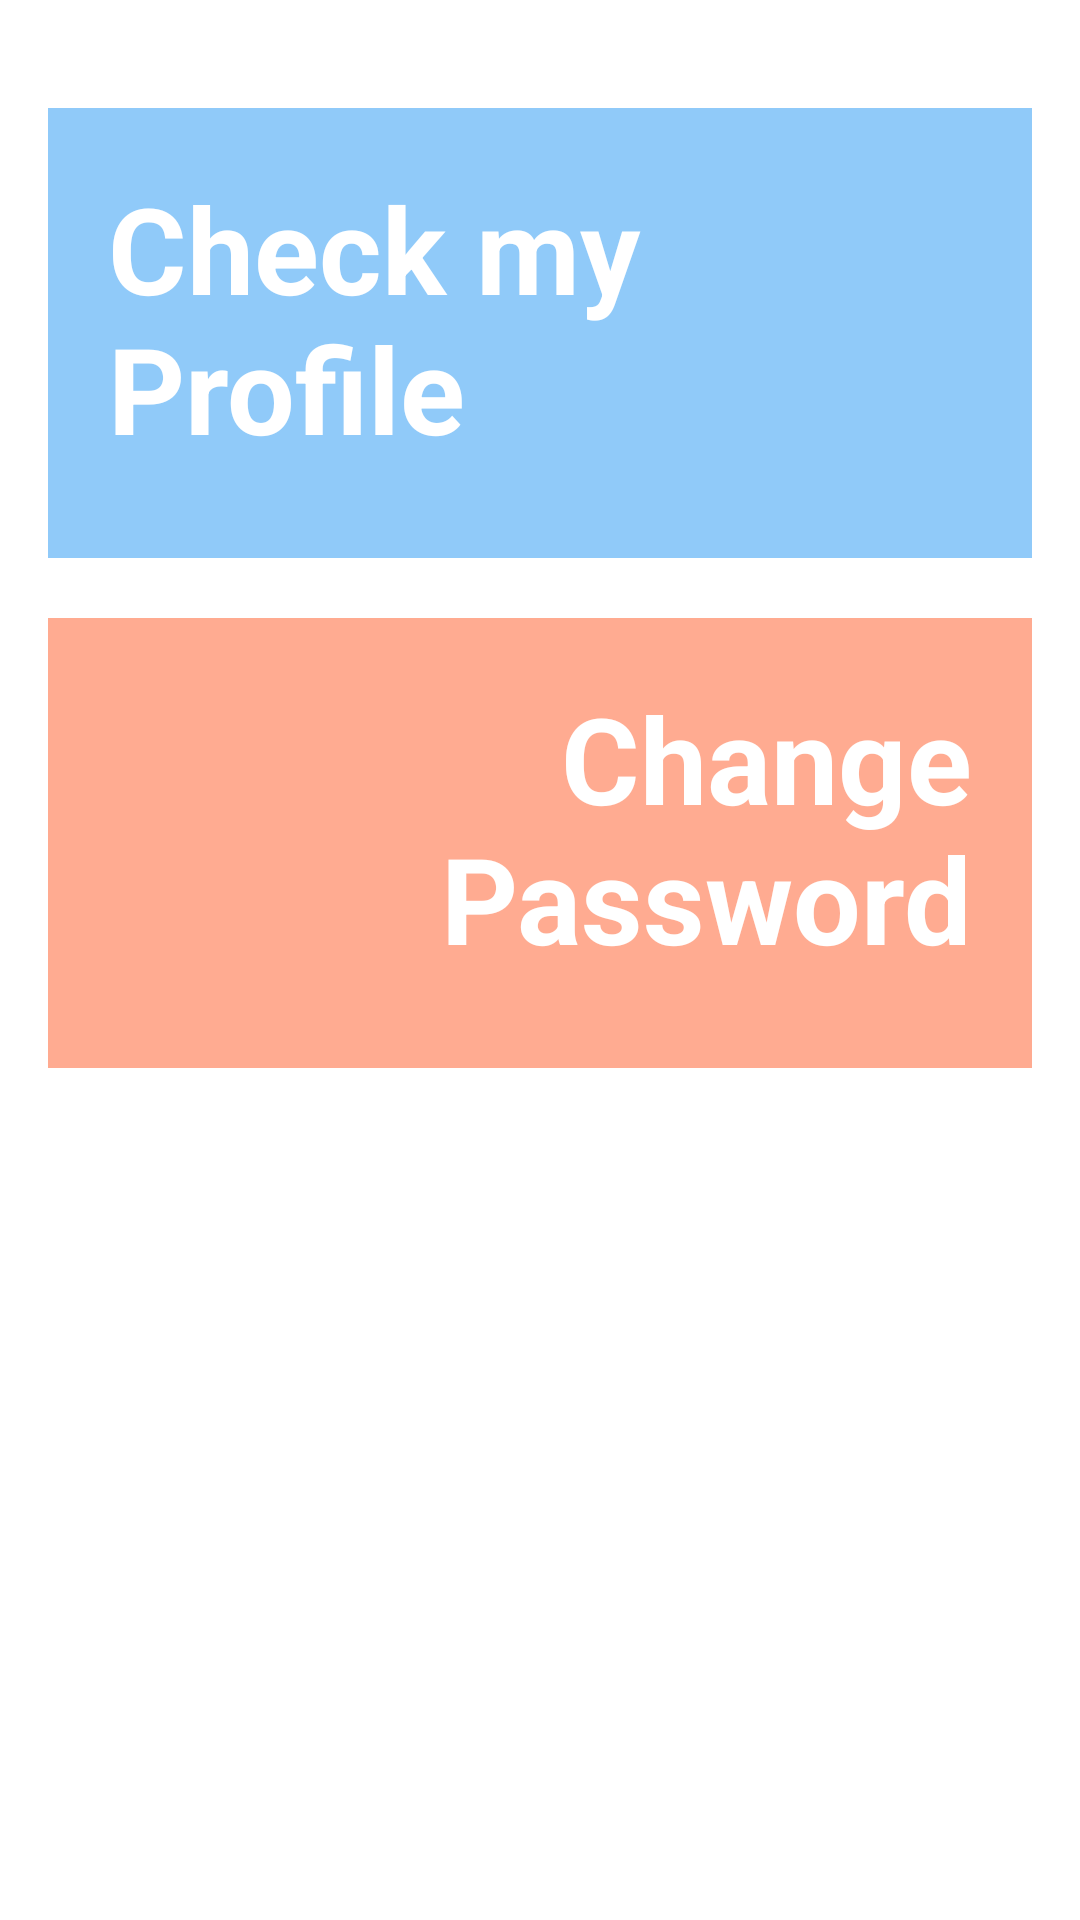

This screen was rendered from an Android layout file. Write that file and the resources it references.
<!-- AndroidManifest.xml: application theme Theme.PeriodTracker -->
<!-- res/layout/activity_settings.xml -->
<?xml version="1.0" encoding="utf-8"?>
<LinearLayout
    xmlns:android="http://schemas.android.com/apk/res/android"
    xmlns:app="http://schemas.android.com/apk/res-auto"
    xmlns:tools="http://schemas.android.com/tools"
    android:layout_width="match_parent"
    android:layout_height="match_parent"
    android:padding="0dp"
    android:orientation="vertical"
    tools:context=".Settings">
    <ScrollView
        android:layout_width="match_parent"
        android:layout_height="match_parent">
        <LinearLayout
            android:layout_width="match_parent"
            android:orientation="vertical"
            android:padding="16dp"
            android:layout_height="wrap_content">

            <LinearLayout
                android:layout_width="match_parent"
                android:layout_height="150dp"
                android:layout_marginTop="20dp"
                android:onClick="myprofile_click"
                android:background="@color/colorP3">
                <TextView
                    android:layout_width="match_parent"
                    android:layout_height="wrap_content"
                    android:gravity="left"
                    android:drawableRight="@drawable/ic_profile"
                    android:drawablePadding="25dp"
                    android:text="Check my Profile"
                    android:textStyle="bold"
                    android:textSize="40dp"
                    android:layout_margin="20dp"
                    android:textColor="@color/white"></TextView>
            </LinearLayout>

            <LinearLayout
                android:layout_width="match_parent"
                android:layout_height="150dp"
                android:layout_marginTop="20dp"
                android:onClick="changepassword_click"
                android:background="@color/colorP5">
                <TextView
                    android:layout_width="match_parent"
                    android:layout_height="wrap_content"
                    android:gravity="right"
                    android:drawableLeft="@drawable/ic_password"
                    android:drawablePadding="25dp"
                    android:text="Change Password"
                    android:textStyle="bold"
                    android:textSize="40dp"
                    android:layout_margin="20dp"
                    android:textColor="@color/white"></TextView>
            </LinearLayout>

        </LinearLayout>
    </ScrollView>
</LinearLayout>
<!-- resources referenced by this layout -->
<resources>
  <color name="colorP3">#90caf9</color>
  <color name="colorP5">#ffab91</color>
  <color name="white">#FFFFFFFF</color>
  <style name="Theme.PeriodTracker" parent="Theme.MaterialComponents.DayNight.DarkActionBar">
          
          <item name="colorPrimary">@color/purple_500</item>
          <item name="colorPrimaryVariant">@color/purple_700</item>
          <item name="colorOnPrimary">@color/white</item>
          
          <item name="colorSecondary">@color/teal_200</item>
          <item name="colorSecondaryVariant">@color/teal_700</item>
          <item name="colorOnSecondary">@color/black</item>
          
          <item name="android:statusBarColor" tools:targetApi="l">?attr/colorPrimaryVariant</item>
          
      </style>
  <color name="purple_500">#f8bbd0</color>
  <color name="purple_700">#f48fb1</color>
  <color name="teal_200">#FF03DAC5</color>
  <color name="teal_700">#FF018786</color>
  <color name="black">#FF000000</color>
</resources>
